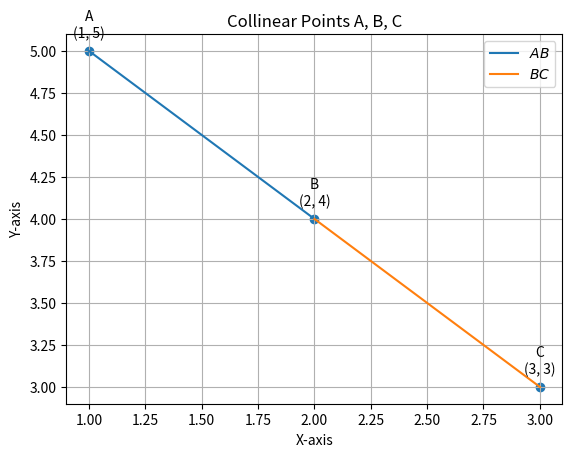

Write Python code to recreate this figure.
#Code by GVV Sharma
#September 12, 2023
#Revised July 21, 2024
#released under GNU GPL
#Rank

import matplotlib.pyplot as plt
import numpy as np
import numpy.linalg as LA
import matplotlib.pyplot as plt
import matplotlib.image as mpimg

# Define the coordinates of points A, B, and C
a, b, c = 1, 2, 3  # You can change these values as needed

#Given points
A = np.array(([a, b + c])).reshape(-1,1) 
B = np.array(([b, c + a])).reshape(-1,1)  
C = np.array(([c, a + b])).reshape(-1,1)  

#Print rank 
print(LA.matrix_rank(np.block([B-A,C-A])))

#Generate line points
def line_gen(A,B):
  len =10
  dim = A.shape[0]
  x_AB = np.zeros((dim,len))
  lam_1 = np.linspace(0,1,len)
  for i in range(len):
    temp1 = A + lam_1[i]*(B-A)
    x_AB[:,i]= temp1.T
  return x_AB

#Generating all lines
x_AB = line_gen(A,B)
x_BC = line_gen(B,C)

#Plotting all lines
plt.plot(x_AB[0,:],x_AB[1,:],label='$AB$')
plt.plot(x_BC[0,:],x_BC[1,:],label='$BC$')

#Labeling the coordinates
tri_coords = np.block([[A,B,C]])
plt.scatter(tri_coords[0,:], tri_coords[1,:])
vert_labels = ['A','B','C']
for i, txt in enumerate(vert_labels):
    #plt.annotate(txt, # this is the text
    plt.annotate(f'{txt}\n({tri_coords[0,i]:.0f}, {tri_coords[1,i]:.0f})',
                 (tri_coords[0,i], tri_coords[1,i]), # this is the point to label
                 textcoords="offset points", # how to position the text
                 xytext=(0,10), # distance from text to points (x,y)
                 ha='center') # horizontal alignment can be left, right or center

# Set labels and title
plt.xlabel('X-axis')
plt.ylabel('Y-axis')
plt.title('Collinear Points A, B, C')
plt.grid(True)
plt.legend()
plt.savefig('Figure_1.jpg')
plt.show()
